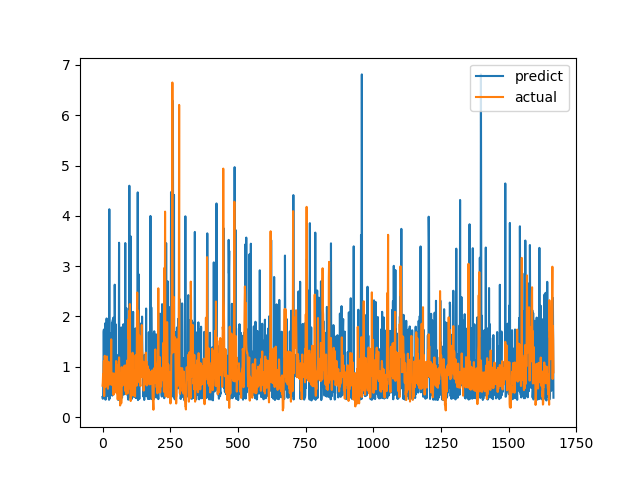

The file beside this chart, header and first rows:
predict, actual
0.4009, 0.6238
0.3645, 0.6915
0.4362, 0.8558
0.8086, 0.7094
1.694, 1.015
1.74, 1.116
0.8362, 0.4183
1.078, 1.002
1.035, 1.219
0.9975, 1.143
1.865, 0.6528
0.3456, 0.6747
0.7722, 0.601
0.8039, 0.6695
0.8822, 0.6538
1.961, 0.7814
0.8835, 1.206
0.8694, 0.8469
0.9288, 0.8286
0.4238, 0.6482
0.4675, 0.5624
1.68, 0.7183
0.9839, 1.1
0.405, 0.9542
0.3432, 0.729
4.132, 0.6694
0.3667, 0.8631
0.9114, 0.6465
0.8914, 0.8223
0.519, 0.9236
1.662, 0.8301
0.925, 1.067
0.6567, 1.546
0.5846, 0.6827
0.454, 0.6386
1.879, 0.6464
0.4267, 0.6881
0.8222, 0.7274
1.936, 0.65
1.026, 0.8694
1.976, 0.4409
0.813, 0.4519
0.5374, 0.7575
0.8054, 0.4952
0.5406, 0.6851
2.632, 0.7244
1.619, 0.8654
1.042, 0.74
1.849, 0.8071
0.7873, 0.8204
0.7002, 1.114
0.8453, 1.109
1.238, 0.4751
0.9626, 1.039
0.5248, 0.9458
1.052, 0.7878
0.9128, 0.3505
0.7914, 0.9368
0.3416, 0.9868
0.5804, 0.647
... 1,607 more rows
